Photos from the image-classification dataset "data" in the GitHub repository Omar-V2/MLH-LocalHackDay. Its 5 classes are: five fingers, four fingers, one finger, three fingers, two fingers.

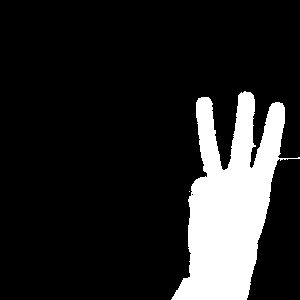
Label: three fingers

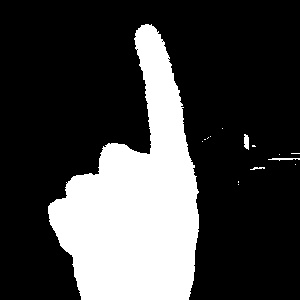
Label: one finger

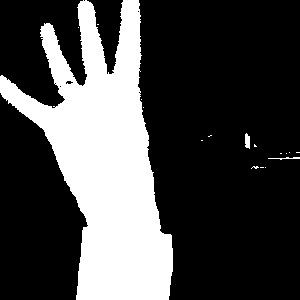
Label: four fingers

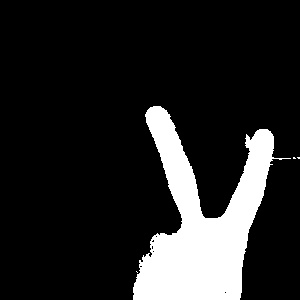
Label: two fingers

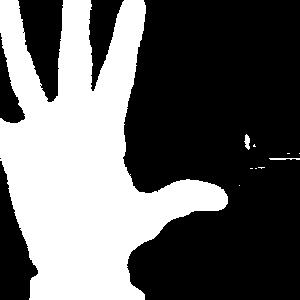
Label: five fingers

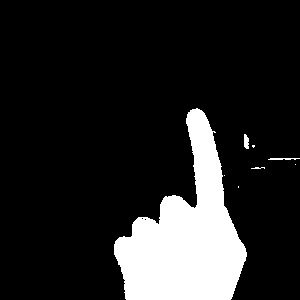
Label: one finger
